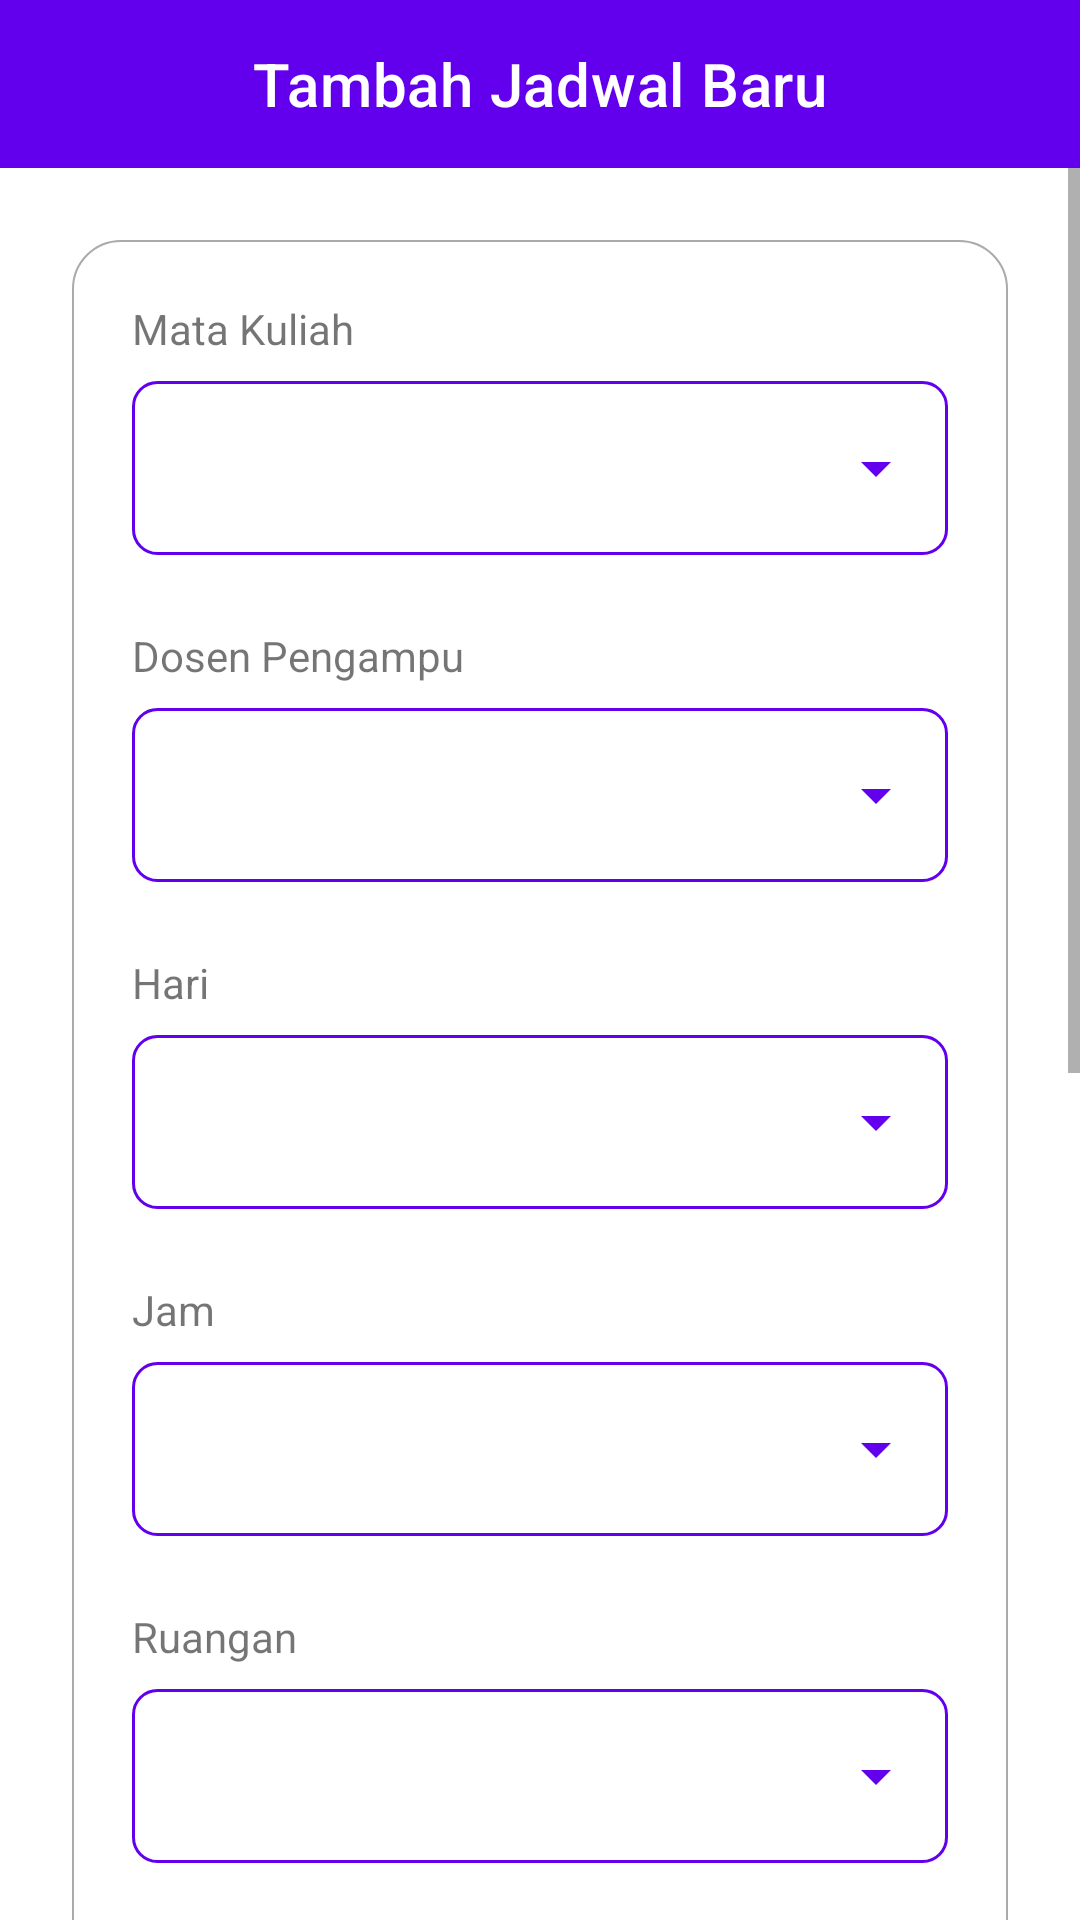

Here is an Android app screen rendered from its layout file. Give the layout XML and the strings, colors and styles it references.
<!-- AndroidManifest.xml: application theme Theme.MyApplication -->
<!-- res/layout/activity_tambah_jadwal.xml -->
<?xml version="1.0" encoding="utf-8"?>
<LinearLayout
    xmlns:android="http://schemas.android.com/apk/res/android"
    xmlns:app="http://schemas.android.com/apk/res-auto"
    xmlns:tools="http://schemas.android.com/tools"
    android:layout_width="match_parent"
    android:layout_height="match_parent"
    android:orientation="vertical"
    tools:context=".admin.TambahJadwalActivity">

    <com.google.android.material.appbar.AppBarLayout
        android:id="@+id/appBarLayout"
        android:layout_width="match_parent"
        android:layout_height="wrap_content">

        <com.google.android.material.appbar.MaterialToolbar
            android:id="@+id/topAppBar"
            style="@style/Widget.MaterialComponents.Toolbar.Primary"
            android:layout_width="match_parent"
            android:layout_height="?attr/actionBarSize"
            app:title="Tambah Jadwal Baru"
            app:titleCentered="true" />

    </com.google.android.material.appbar.AppBarLayout>

    <ScrollView
        android:layout_width="match_parent"
        android:layout_height="wrap_content">

        <LinearLayout
            android:layout_width="match_parent"
            android:layout_height="wrap_content"
            android:orientation="vertical">

            <LinearLayout
                android:layout_width="match_parent"
                android:layout_height="wrap_content"
                android:orientation="vertical"
                android:background="@drawable/back_white_round"
                android:padding="20dp"
                android:layout_margin="24dp">

                <TextView
                    android:layout_width="wrap_content"
                    android:layout_height="wrap_content"
                    android:text="Mata Kuliah"/>

                <LinearLayout
                    android:layout_width="match_parent"
                    android:layout_height="wrap_content"
                    android:background="@drawable/back_spinner"
                    android:layout_marginTop="8dp">

                    <Spinner
                        android:id="@+id/spinMk"
                        android:layout_width="match_parent"
                        android:layout_height="58dp"
                        android:spinnerMode="dropdown"
                        android:backgroundTint="@color/purple_500"
                        android:overlapAnchor="false"/>

                </LinearLayout>

                <TextView
                    android:layout_width="wrap_content"
                    android:layout_height="wrap_content"
                    android:text="Dosen Pengampu"
                    android:layout_marginTop="24dp"/>

                <LinearLayout
                    android:layout_width="match_parent"
                    android:layout_height="wrap_content"
                    android:background="@drawable/back_spinner"
                    android:layout_marginTop="8dp">

                    <Spinner
                        android:id="@+id/spinDosen"
                        android:layout_width="match_parent"
                        android:layout_height="58dp"
                        android:spinnerMode="dropdown"
                        android:backgroundTint="@color/purple_500"
                        android:overlapAnchor="false"/>

                </LinearLayout>

                <TextView
                    android:layout_width="wrap_content"
                    android:layout_height="wrap_content"
                    android:text="Hari"
                    android:layout_marginTop="24dp"/>

                <LinearLayout
                    android:layout_width="match_parent"
                    android:layout_height="wrap_content"
                    android:background="@drawable/back_spinner"
                    android:layout_marginTop="8dp">

                    <Spinner
                        android:id="@+id/spinHari"
                        android:layout_width="match_parent"
                        android:layout_height="58dp"
                        android:spinnerMode="dropdown"
                        android:backgroundTint="@color/purple_500"
                        android:overlapAnchor="false"/>

                </LinearLayout>

                <TextView
                    android:layout_width="wrap_content"
                    android:layout_height="wrap_content"
                    android:text="Jam"
                    android:layout_marginTop="24dp"/>

                <LinearLayout
                    android:layout_width="match_parent"
                    android:layout_height="wrap_content"
                    android:background="@drawable/back_spinner"
                    android:layout_marginTop="8dp">

                    <Spinner
                        android:id="@+id/spinJam"
                        android:layout_width="match_parent"
                        android:layout_height="58dp"
                        android:spinnerMode="dropdown"
                        android:backgroundTint="@color/purple_500"
                        android:overlapAnchor="false"/>

                </LinearLayout>

                <TextView
                    android:layout_width="wrap_content"
                    android:layout_height="wrap_content"
                    android:text="Ruangan"
                    android:layout_marginTop="24dp"/>

                <LinearLayout
                    android:layout_width="match_parent"
                    android:layout_height="wrap_content"
                    android:background="@drawable/back_spinner"
                    android:layout_marginTop="8dp">

                    <Spinner
                        android:id="@+id/spinRuangan"
                        android:layout_width="match_parent"
                        android:layout_height="58dp"
                        android:spinnerMode="dropdown"
                        android:backgroundTint="@color/purple_500"
                        android:overlapAnchor="false"/>

                </LinearLayout>

                <TextView
                    android:layout_width="wrap_content"
                    android:layout_height="wrap_content"
                    android:text="Kuota Mahasiswa"
                    android:layout_marginTop="24dp"/>

                <EditText
                    android:id="@+id/kuotaKelas"
                    android:layout_width="match_parent"
                    android:layout_height="wrap_content"
                    android:hint="Kuota Mahasiswa"
                    android:inputType="numberDecimal"
                    android:background="@drawable/back_spinner"
                    android:padding="16dp"
                    android:maxLength="2"
                    android:layout_marginTop="8dp"/>

                <TextView
                    android:layout_width="wrap_content"
                    android:layout_height="wrap_content"
                    android:text="Tarif per SKS"
                    android:layout_marginTop="24dp"/>

                <EditText
                    android:id="@+id/tarifKelas"
                    android:layout_width="match_parent"
                    android:layout_height="wrap_content"
                    android:hint="Tarif per SKS"
                    android:inputType="numberDecimal"
                    android:background="@drawable/back_spinner"
                    android:padding="16dp"
                    android:maxLength="6"
                    android:layout_marginTop="8dp"/>

            </LinearLayout>

            <Button
                android:id="@+id/simpanJadwal"
                android:layout_width="match_parent"
                android:layout_height="65dp"
                android:text="Simpan Jadwal"
                android:layout_marginTop="42dp"
                android:layout_marginStart="24dp"
                android:layout_marginEnd="24dp"
                android:layout_marginBottom="200dp"/>

        </LinearLayout>

    </ScrollView>

</LinearLayout>
<!-- resources referenced by this layout -->
<resources>
  <!-- drawable back_spinner (drawable) -->
  <shape xmlns:android="http://schemas.android.com/apk/res/android">
      <solid android:color="@color/white"/>
      <stroke android:width="1dip" android:color="@color/purple_500" />
      <corners android:radius="8dip"/>
      <padding android:left="10dip" android:top="0dip" android:right="0dip" android:bottom="0dip"/>
  </shape>
  <!-- drawable back_white_round (drawable) -->
  <?xml version="1.0" encoding="utf-8"?>
  <shape xmlns:android="http://schemas.android.com/apk/res/android">
  
      <solid android:color="@color/white"/>
  
      <corners android:radius="16dp"/>
  
      <stroke android:width="0.5dp"
          android:color="@android:color/darker_gray"/>
  
  </shape>
  <style name="Theme.MyApplication" parent="Theme.MaterialComponents.DayNight.NoActionBar">
          
          <item name="colorPrimary">@color/purple_500</item>
          <item name="colorPrimaryVariant">@color/purple_700</item>
          <item name="colorOnPrimary">@color/white</item>
          
          <item name="colorSecondary">@color/teal_200</item>
          <item name="colorSecondaryVariant">@color/teal_700</item>
          <item name="colorOnSecondary">@color/black</item>
          
          <item name="android:statusBarColor" tools:targetApi="l">?attr/colorPrimaryVariant</item>
          
      </style>
  <!-- not gathered from this repository: default colours our renderer supplied (Android Studio template values) -->
  <color name="purple_500">#FF6200EE</color>
  <color name="purple_700">#FF3700B3</color>
  <color name="teal_200">#FF03DAC5</color>
  <color name="teal_700">#FF018786</color>
  <color name="black">#FF000000</color>
  <color name="white">#FFFFFFFF</color>
</resources>
